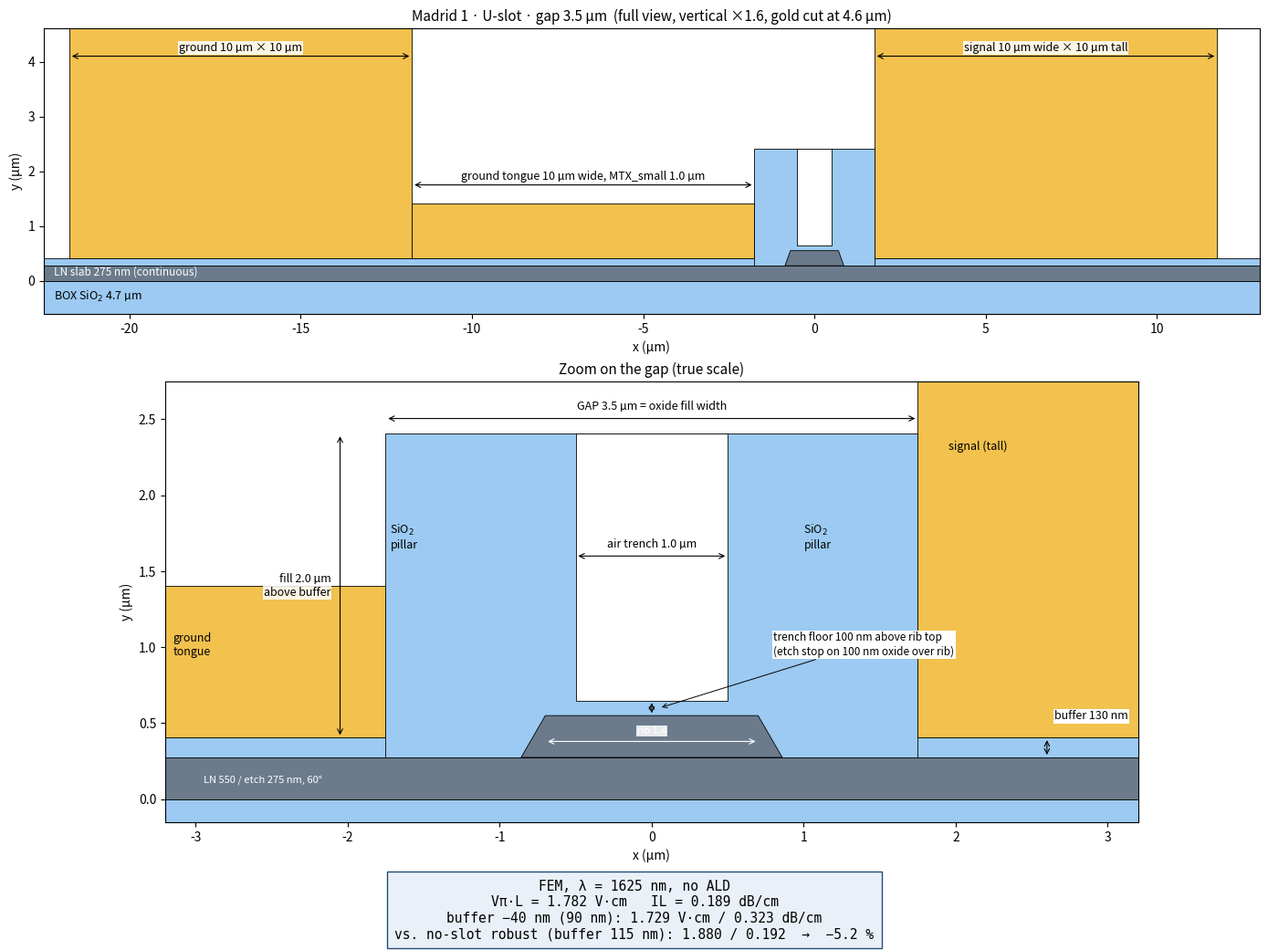

Here is the Python script that generated this plot:
import numpy as np, matplotlib; matplotlib.use("Agg"); import matplotlib.pyplot as plt
from matplotlib.patches import Rectangle as R_, Polygon as P_
au='#f2c14e'; ox='#9ccaf2'; ln='#6b7b8c'
G=3.5; xg=G/2; SL=0.275; B=0.13; yb=SL+B; RT=1.4; RH=0.275; bt=RH/np.tan(np.radians(60)); H=2.0; TW=1.0; TF=0.10; MS=1.0
ytop=yb+H; yfl=SL+RH+TF
def draw(ax,X0,X1,Y1,full):
    R=lambda x,y,w,h,c: ax.add_patch(R_((x,y),w,h,fc=c,ec='k',lw=.6))
    R(X0,-0.6,X1-X0,0.6,ox); R(X0,0,X1-X0,SL,ln); R(X0,SL,X1-X0,B,ox)
    R(-xg,SL,G,yb+H-SL,ox); R(-TW/2,yfl,TW,ytop-yfl+0.001,'#ffffff')
    ax.add_patch(P_([(-RT/2-bt,SL),(RT/2+bt,SL),(RT/2,SL+RH),(-RT/2,SL+RH)],fc=ln,ec='k',lw=.6))
    R(xg,yb,10,Y1,au); R(-xg-10,yb,10,MS,au); R(-xg-20,yb,10,Y1,au)
    ax.set_xlim(X0,X1); ax.set_ylim(-0.6 if full else -0.15,Y1); ax.set_xlabel('x (µm)'); ax.set_ylabel('y (µm)')
def d(ax,x0,x1,y,t,fs=9,c='k'):
    ax.annotate('',(x0,y),(x1,y),arrowprops=dict(arrowstyle='<->',lw=.8,color=c)); ax.text((x0+x1)/2,y+0.04,t,ha='center',va='bottom',fontsize=fs,color=c,bbox=dict(fc='w',ec='none',pad=.6,alpha=.85))
def dv(ax,x,y0,y1,t,fs=9,ha='left'):
    ax.annotate('',(x,y0),(x,y1),arrowprops=dict(arrowstyle='<->',lw=.8)); ax.text(x+(0.06 if ha=='left' else -0.06),(y0+y1)/2,t,fontsize=fs,va='center',ha=ha,bbox=dict(fc='w',ec='none',pad=.6,alpha=.85))
f,(a,b)=plt.subplots(2,1,figsize=(14,10.5),gridspec_kw=dict(height_ratios=[1,1.35]))
draw(a,-22.5,13,4.6,True)
a.set_aspect(1.6); a.set_title('Madrid 1 · U-slot · gap 3.5 µm  (full view, vertical ×1.6, gold cut at 4.6 µm)',fontsize=11)
d(a,xg,xg+10,4.1,'signal 10 µm wide × 10 µm tall'); d(a,-xg-10,-xg,1.75,'ground tongue 10 µm wide, MTX_small 1.0 µm'); d(a,-xg-20,-xg-10,4.1,'ground 10 µm × 10 µm')
a.text(-22.2,-0.35,'BOX SiO$_2$ 4.7 µm',fontsize=9); a.text(-22.2,0.1,'LN slab 275 nm (continuous)',fontsize=8.5,color='w')
draw(b,-3.2,3.2,2.75,False); b.set_aspect(1.0); b.set_title('Zoom on the gap (true scale)',fontsize=11)
d(b,-xg,xg,ytop+0.1,'GAP 3.5 µm = oxide fill width')
dv(b,-2.05,yb,ytop,'fill 2.0 µm\nabove buffer',ha='right'); d(b,-TW/2,TW/2,1.6,'air trench 1.0 µm')
dv(b,0.0,SL+RH,yfl,'',fs=8); b.annotate('trench floor 100 nm above rib top\n(etch stop on 100 nm oxide over rib)',(0.05,yfl-0.05),(0.8,0.95),fontsize=8.5,arrowprops=dict(arrowstyle='->',lw=.7),bbox=dict(fc='w',ec='none',pad=1))
dv(b,2.6,SL,yb,'',fs=8); b.text(2.65,yb+0.12,'buffer 130 nm',fontsize=9,bbox=dict(fc='w',ec='none',pad=1))
d(b,-RT/2,RT/2,SL+RH-0.17,'rib 1.4',fs=8,c='w'); b.text(-2.95,0.11,'LN 550 / etch 275 nm, 60°',fontsize=8,color='w')
b.text(-1.72,1.65,'SiO$_2$\npillar',fontsize=9,ha='left'); b.text(1.0,1.65,'SiO$_2$\npillar',fontsize=9)
b.text(-3.15,0.95,'ground\ntongue',fontsize=9); b.text(1.95,2.3,'signal (tall)',fontsize=9)
txt=("FEM, λ = 1625 nm, no ALD\n"
     "Vπ·L = 1.782 V·cm   IL = 0.189 dB/cm\n"
     "buffer −40 nm (90 nm): 1.729 V·cm / 0.323 dB/cm\n"
     "vs. no-slot robust (buffer 115 nm): 1.880 / 0.192  →  −5.2 %")
f.text(0.5,0.015,txt,ha='center',fontsize=10.5,family='monospace',bbox=dict(fc='#eaf0f7',ec='#1f4e79',pad=6))
f.tight_layout(rect=(0,0.08,1,1)); f.savefig('madrid1_uslot_xs.png',dpi=160)
